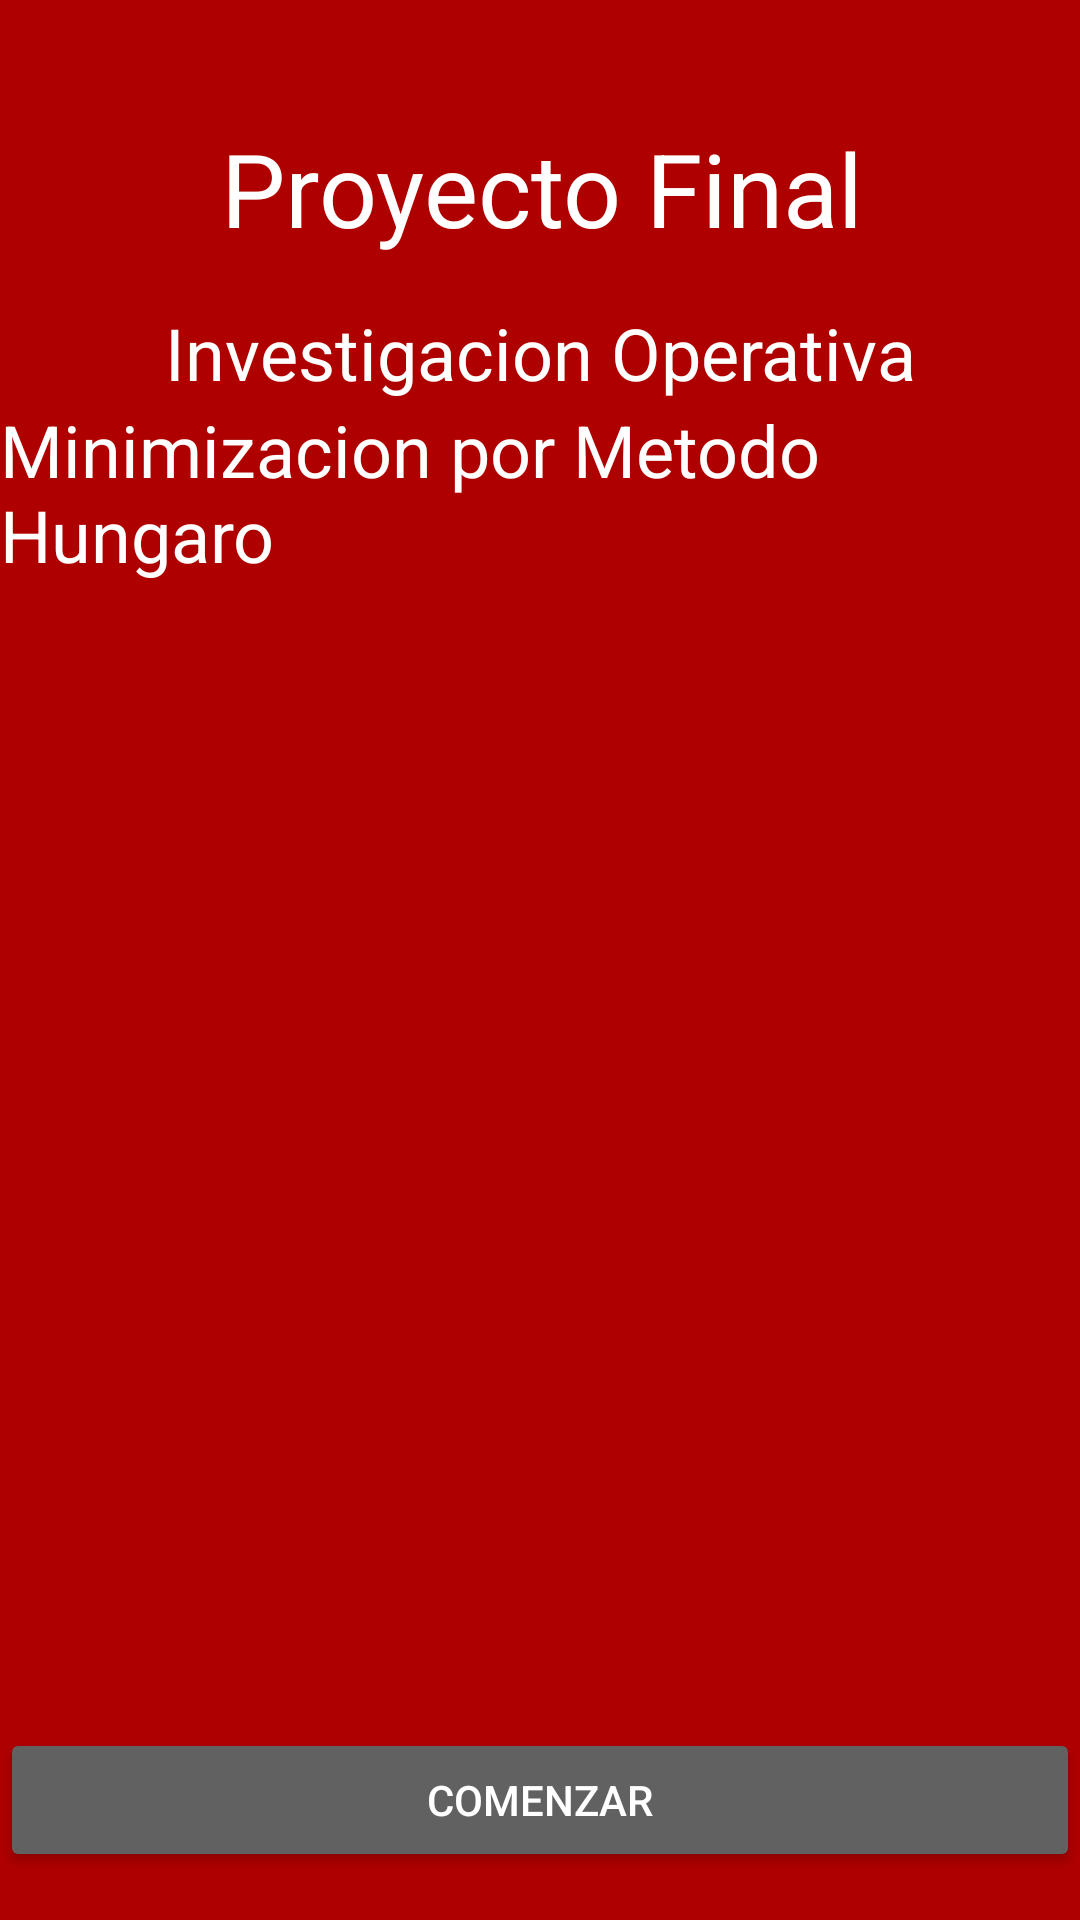

Produce the Android XML layout that renders to this screen, including the resource entries it uses.
<!-- AndroidManifest.xml: application theme Theme.ProyectoFinalInvOperativa -->
<!-- res/layout/activity_main.xml -->
<?xml version="1.0" encoding="utf-8"?>
<androidx.constraintlayout.widget.ConstraintLayout xmlns:android="http://schemas.android.com/apk/res/android"
    xmlns:app="http://schemas.android.com/apk/res-auto"
    xmlns:tools="http://schemas.android.com/tools"
    android:id="@+id/main"
    android:layout_width="match_parent"
    android:layout_height="match_parent"
    android:background="#AF0000"
    tools:context=".ui.activities.MainActivity" >

    <TextView
        android:id="@+id/lblTitulo"
        android:layout_width="wrap_content"
        android:layout_height="wrap_content"
        android:layout_marginStart="161dp"
        android:layout_marginTop="40dp"
        android:layout_marginEnd="192dp"
        android:text="Proyecto Final "
        android:textColor="#FFFFFF"
        android:textSize="34sp"
        app:layout_constraintEnd_toEndOf="parent"
        app:layout_constraintHorizontal_bias="0.406"
        app:layout_constraintStart_toStartOf="parent"
        app:layout_constraintTop_toTopOf="parent" />

    <TextView
        android:id="@+id/lblTitulo2"
        android:layout_width="wrap_content"
        android:layout_height="wrap_content"
        android:layout_marginTop="16dp"
        android:text="Investigacion Operativa"
        android:textColor="#FFFFFF"
        android:textSize="24sp"
        app:layout_constraintEnd_toEndOf="parent"
        app:layout_constraintStart_toStartOf="parent"
        app:layout_constraintTop_toBottomOf="@+id/lblTitulo" />

    <TextView
        android:id="@+id/lblTitulo3"
        android:layout_width="wrap_content"
        android:layout_height="wrap_content"
        android:text="Minimizacion por Metodo Hungaro"
        android:textColor="#FFFFFF"
        android:textSize="24sp"
        app:layout_constraintEnd_toEndOf="parent"
        app:layout_constraintStart_toStartOf="parent"
        app:layout_constraintTop_toBottomOf="@+id/lblTitulo2" />

    <Button
        android:id="@+id/btnStart"
        android:layout_width="0dp"
        android:layout_height="wrap_content"
        android:layout_marginBottom="16dp"
        android:backgroundTint="#616161"
        android:text="Comenzar"
        android:textColor="#FFFFFF"
        android:textColorLink="#616161"
        app:layout_constraintBottom_toBottomOf="parent"
        app:layout_constraintEnd_toEndOf="parent"
        app:layout_constraintHorizontal_bias="0.0"
        app:layout_constraintStart_toStartOf="parent" />

    <ImageView
        android:id="@+id/imgVwLogoNur"
        android:layout_width="332dp"
        android:layout_height="215dp"
        app:layout_constraintBottom_toBottomOf="parent"
        app:layout_constraintEnd_toEndOf="parent"
        app:layout_constraintStart_toStartOf="parent"
        app:layout_constraintTop_toTopOf="parent"
        tools:srcCompat="@drawable/logonur" />
</androidx.constraintlayout.widget.ConstraintLayout>
<!-- resources referenced by this layout -->
<resources>
  <!-- drawable logonur: png bitmap (drawable, 8131 bytes) -->
  <style name="Theme.ProyectoFinalInvOperativa" parent="Base.Theme.ProyectoFinalInvOperativa" />
  <style name="Base.Theme.ProyectoFinalInvOperativa" parent="Theme.Material3.DayNight.NoActionBar">
          
          
      </style>
</resources>
